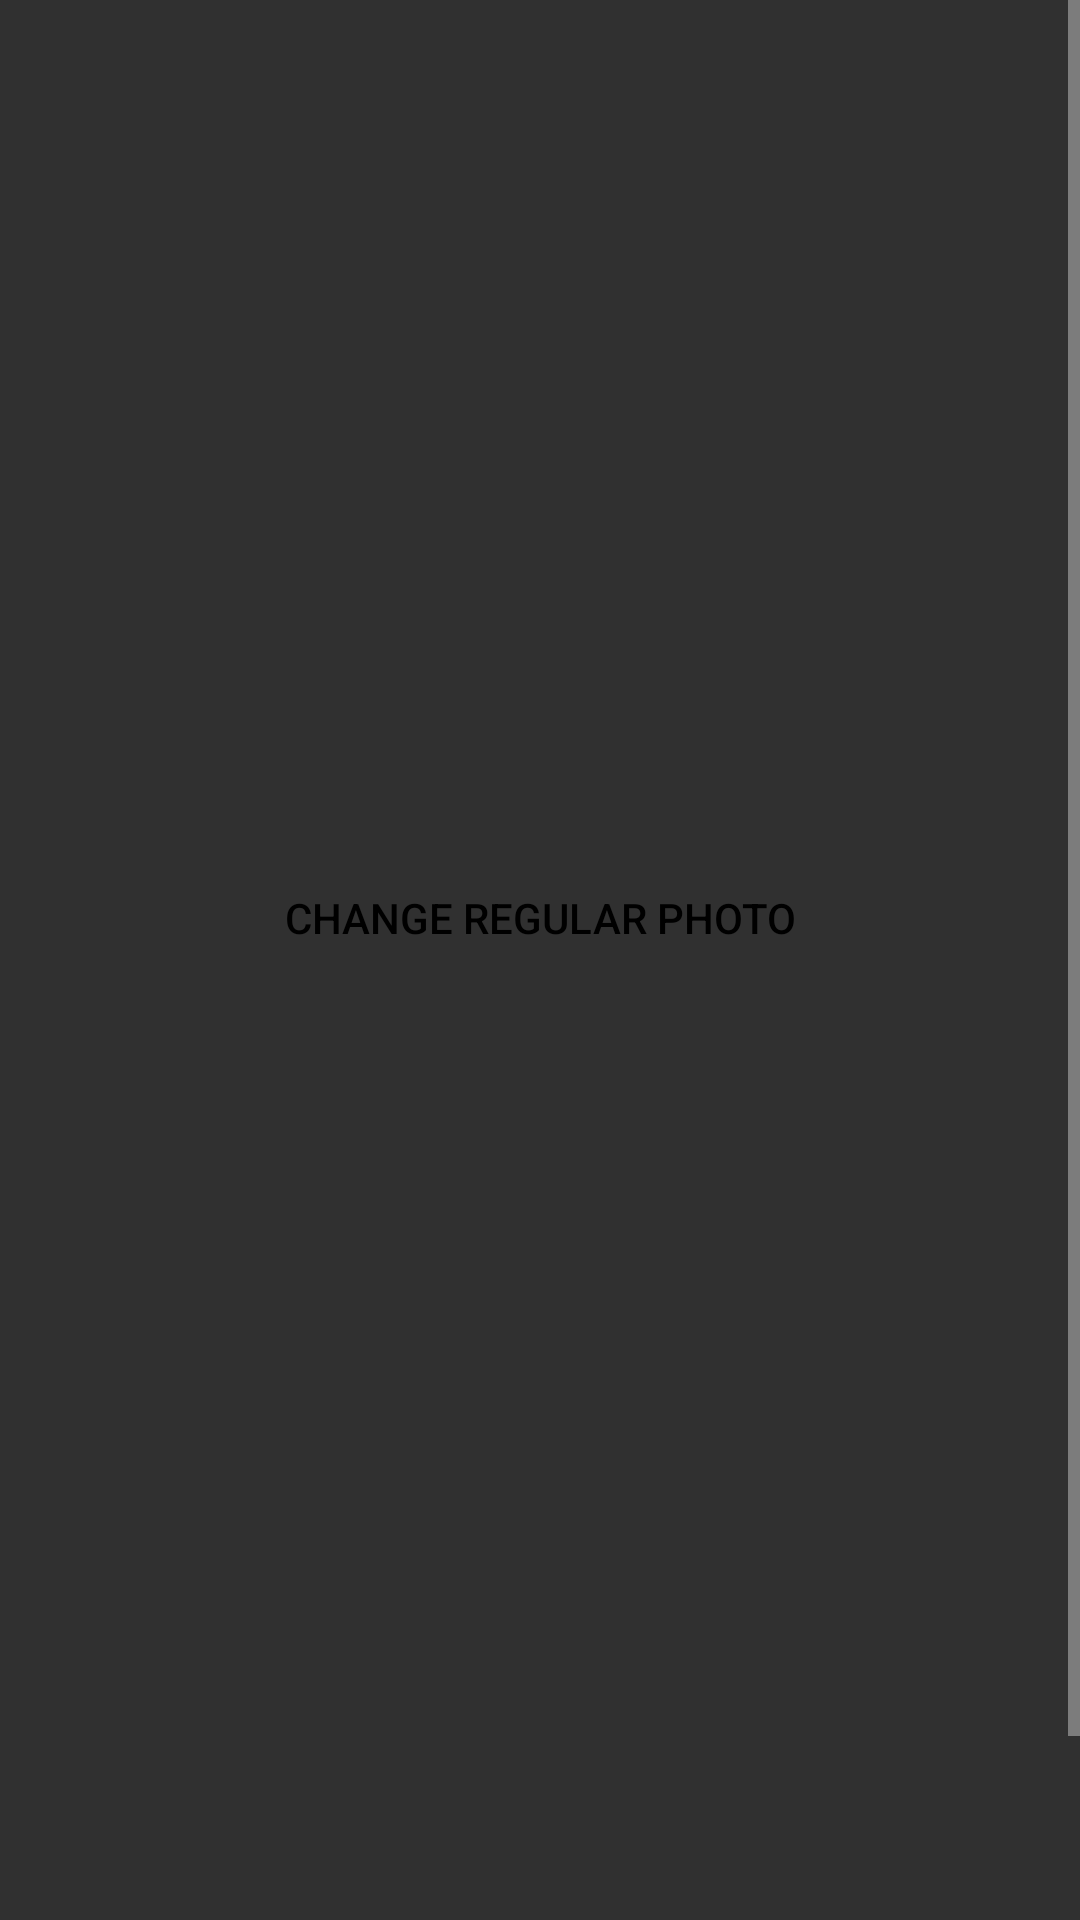

The Android layout XML behind this screen, and the referenced resources:
<!-- AndroidManifest.xml: application theme Theme.AppCompat.NoActionBar -->
<!-- res/layout/fragment_add_pokemon_photo.xml -->
<?xml version="1.0" encoding="utf-8"?>
<ScrollView xmlns:android="http://schemas.android.com/apk/res/android"
    xmlns:app="http://schemas.android.com/apk/res-auto"
    xmlns:tools="http://schemas.android.com/tools"
    android:layout_width="match_parent"
    android:layout_height="match_parent"
    tools:context=".FragmentAddPokemonPhoto"
    tools:ignore="SpeakableTextPresentCheck">

    <androidx.constraintlayout.widget.ConstraintLayout
        android:layout_width="match_parent"
        android:layout_height="wrap_content"
        android:background="@color/background"
        android:padding="16dp">

        <ImageView
            android:id="@+id/imgRegular"
            android:layout_width="250dp"
            android:layout_height="250dp"
            android:scaleType="fitCenter"
            android:src="@drawable/photo_icon"
            app:layout_constraintEnd_toEndOf="parent"
            app:layout_constraintHeight_max="250dp"
            app:layout_constraintHeight_min="250dp"
            app:layout_constraintStart_toStartOf="parent"
            app:layout_constraintTop_toTopOf="parent"
            app:layout_constraintWidth_max="250dp"
            app:layout_constraintWidth_min="250dp" />

        <Button
            android:id="@+id/btnChangeRegularPhoto"
            android:layout_width="wrap_content"
            android:layout_height="wrap_content"
            android:layout_marginStart="32dp"
            android:layout_marginTop="16dp"
            android:layout_marginEnd="32dp"
            android:background="@drawable/custom_button"
            android:text="@string/activity_Pokemon_btnChangeRegularPhoto"
            android:textColor="@color/black"
            app:layout_constraintEnd_toEndOf="parent"
            app:layout_constraintStart_toStartOf="parent"
            app:layout_constraintTop_toBottomOf="@id/imgRegular" />

        <ImageView
            android:id="@+id/imgShiny"
            android:layout_width="250dp"
            android:layout_height="250dp"
            android:layout_marginTop="32dp"
            android:scaleType="fitCenter"
            android:src="@drawable/photo_icon"
            app:layout_constraintEnd_toEndOf="parent"
            app:layout_constraintHeight_max="250dp"
            app:layout_constraintHeight_min="250dp"
            app:layout_constraintStart_toStartOf="parent"
            app:layout_constraintTop_toBottomOf="@id/btnChangeRegularPhoto"
            app:layout_constraintWidth_max="250dp"
            app:layout_constraintWidth_min="250dp" />

        <Button
            android:id="@+id/btnChangeShinyPhoto"
            android:layout_width="wrap_content"
            android:layout_height="wrap_content"
            android:layout_marginStart="32dp"
            android:layout_marginTop="16dp"
            android:layout_marginEnd="32dp"
            android:layout_marginBottom="16dp"
            android:background="@drawable/custom_button"
            android:text="@string/activity_Pokemon_btnChangeShinyPhoto"
            android:textColor="@color/black"
            app:layout_constraintBottom_toBottomOf="parent"
            app:layout_constraintEnd_toEndOf="parent"
            app:layout_constraintStart_toStartOf="parent"
            app:layout_constraintTop_toBottomOf="@id/imgShiny" />

    </androidx.constraintlayout.widget.ConstraintLayout>

</ScrollView>
<!-- resources referenced by this layout -->
<resources>
  <color name="background">#303030</color>
  <color name="black">#FF000000</color>
  <string name="activity_Pokemon_btnChangeRegularPhoto">Change regular photo</string>
  <string name="activity_Pokemon_btnChangeShinyPhoto">Change shiny photo</string>
</resources>
